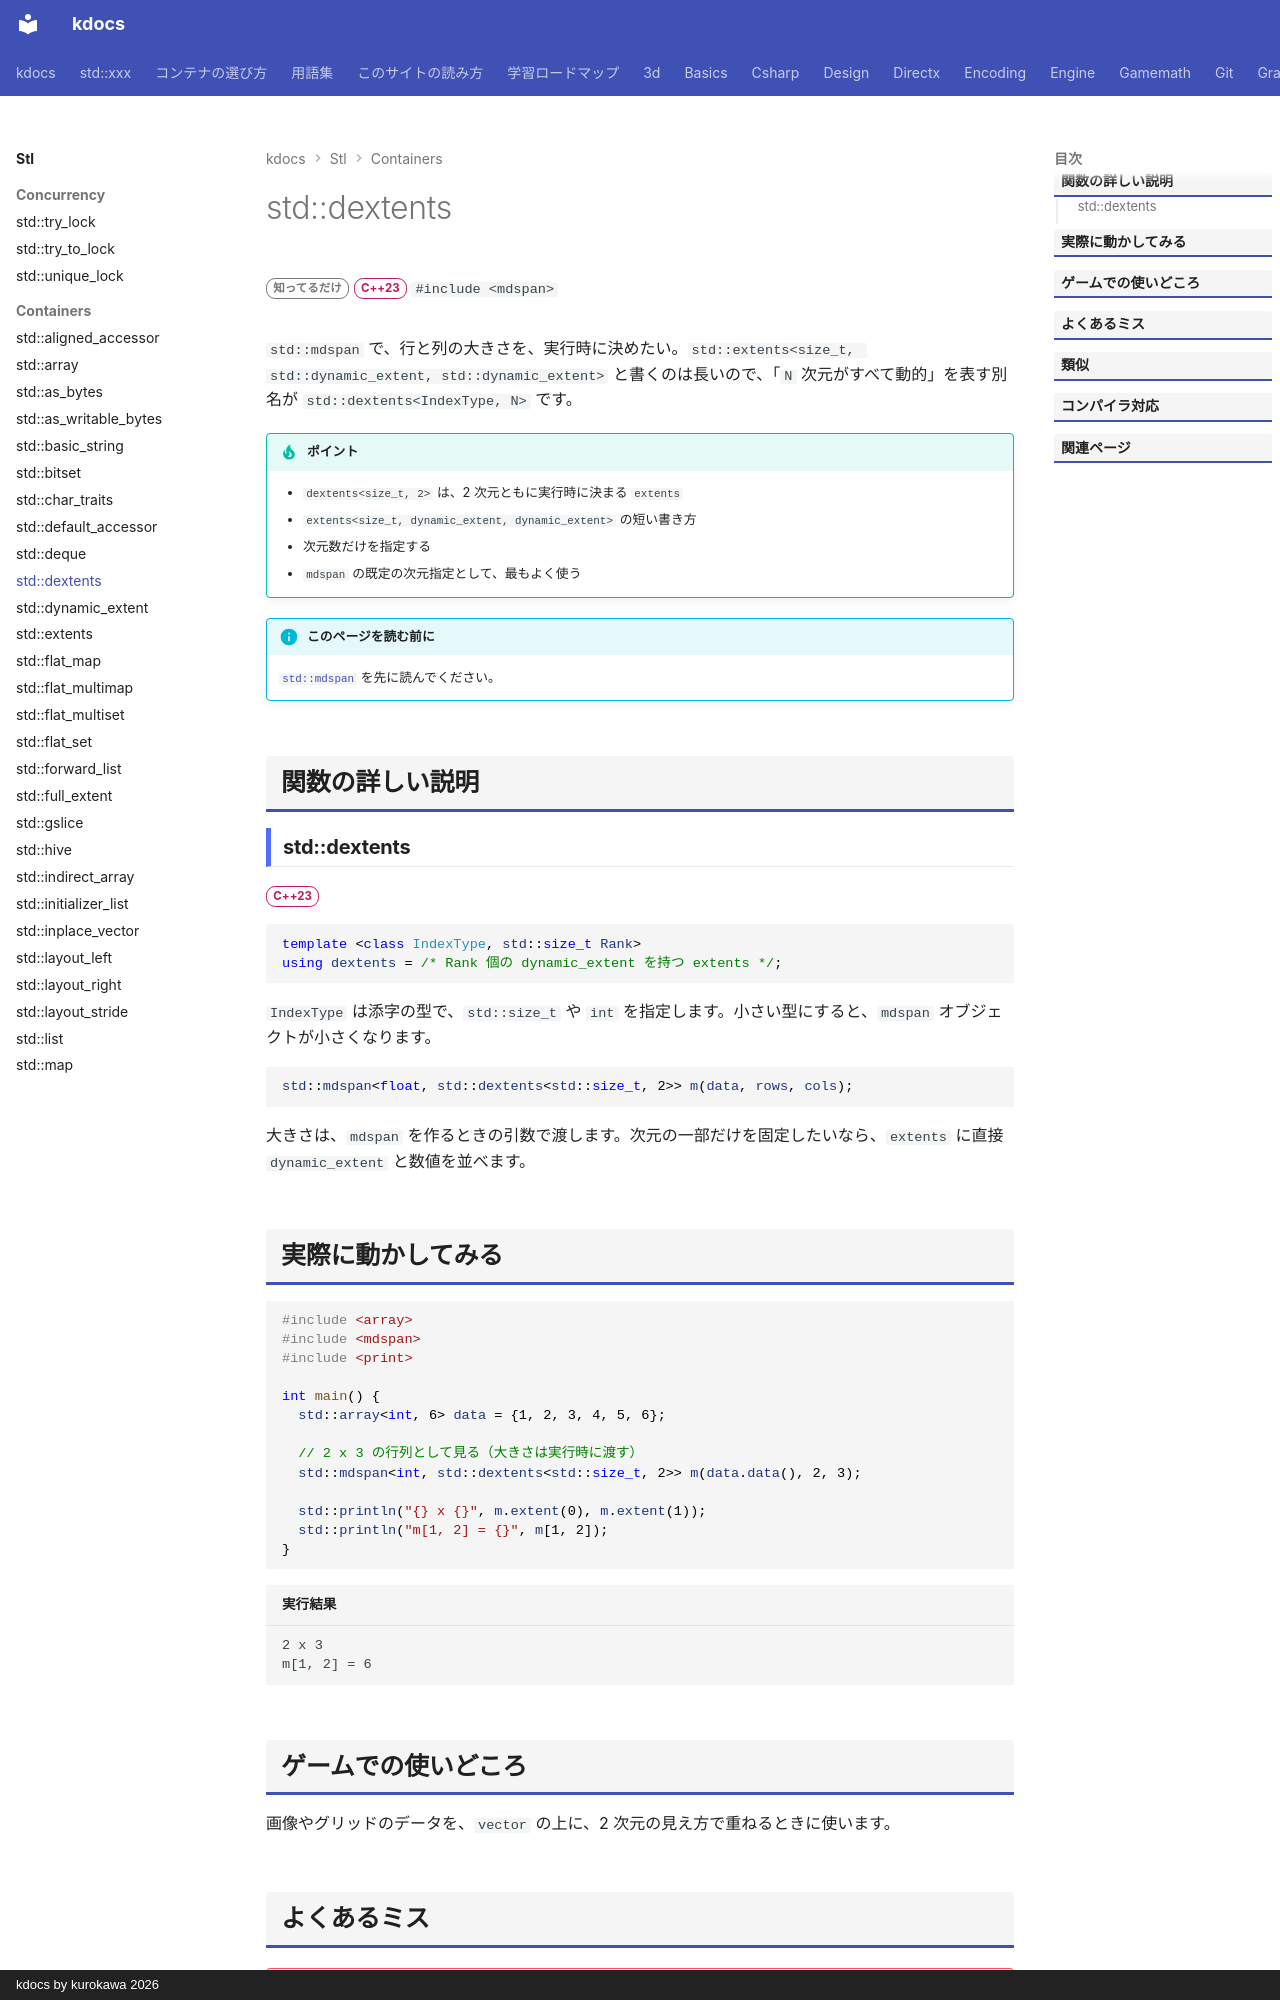

repository: qwzxdf/kdocs · page: stl/containers/dextents/index.html · generator: mkdocs · copyright: kdocs by kurokawa 2026

---
title: std::dextents
summary: "すべての次元が実行時に決まる extents の別名。"
order: 900
tags:
  - コンテナ
---

# std::dextents

<div class="page-badges" markdown>
<span class="rank rank-rare">知ってるだけ</span>
<span class="ver ver-23">C++23</span>
`#include <mdspan>`
</div>

`std::mdspan` で、行と列の大きさを、実行時に決めたい。`std::extents<size_t, std::dynamic_extent, std::dynamic_extent>` と書くのは長いので、「`N` 次元がすべて動的」を表す別名が `std::dextents<IndexType, N>` です。

!!! tip "ポイント"
    - `dextents<size_t, 2>` は、2 次元ともに実行時に決まる `extents`
    - `extents<size_t, dynamic_extent, dynamic_extent>` の短い書き方
    - 次元数だけを指定する
    - `mdspan` の既定の次元指定として、最もよく使う

!!! info "このページを読む前に"
    [`std::mdspan`](mdspan.md) を先に読んでください。

## 関数の詳しい説明

### std::dextents {#dextents}

<span class="ver ver-23">C++23</span>

```cpp
template <class IndexType, std::size_t Rank>
using dextents = /* Rank 個の dynamic_extent を持つ extents */;
```

`IndexType` は添字の型で、`std::size_t` や `int` を指定します。小さい型にすると、`mdspan` オブジェクトが小さくなります。

```cpp
std::mdspan<float, std::dextents<std::size_t, 2>> m(data, rows, cols);
```

大きさは、`mdspan` を作るときの引数で渡します。次元の一部だけを固定したいなら、`extents` に直接 `dynamic_extent` と数値を並べます。
